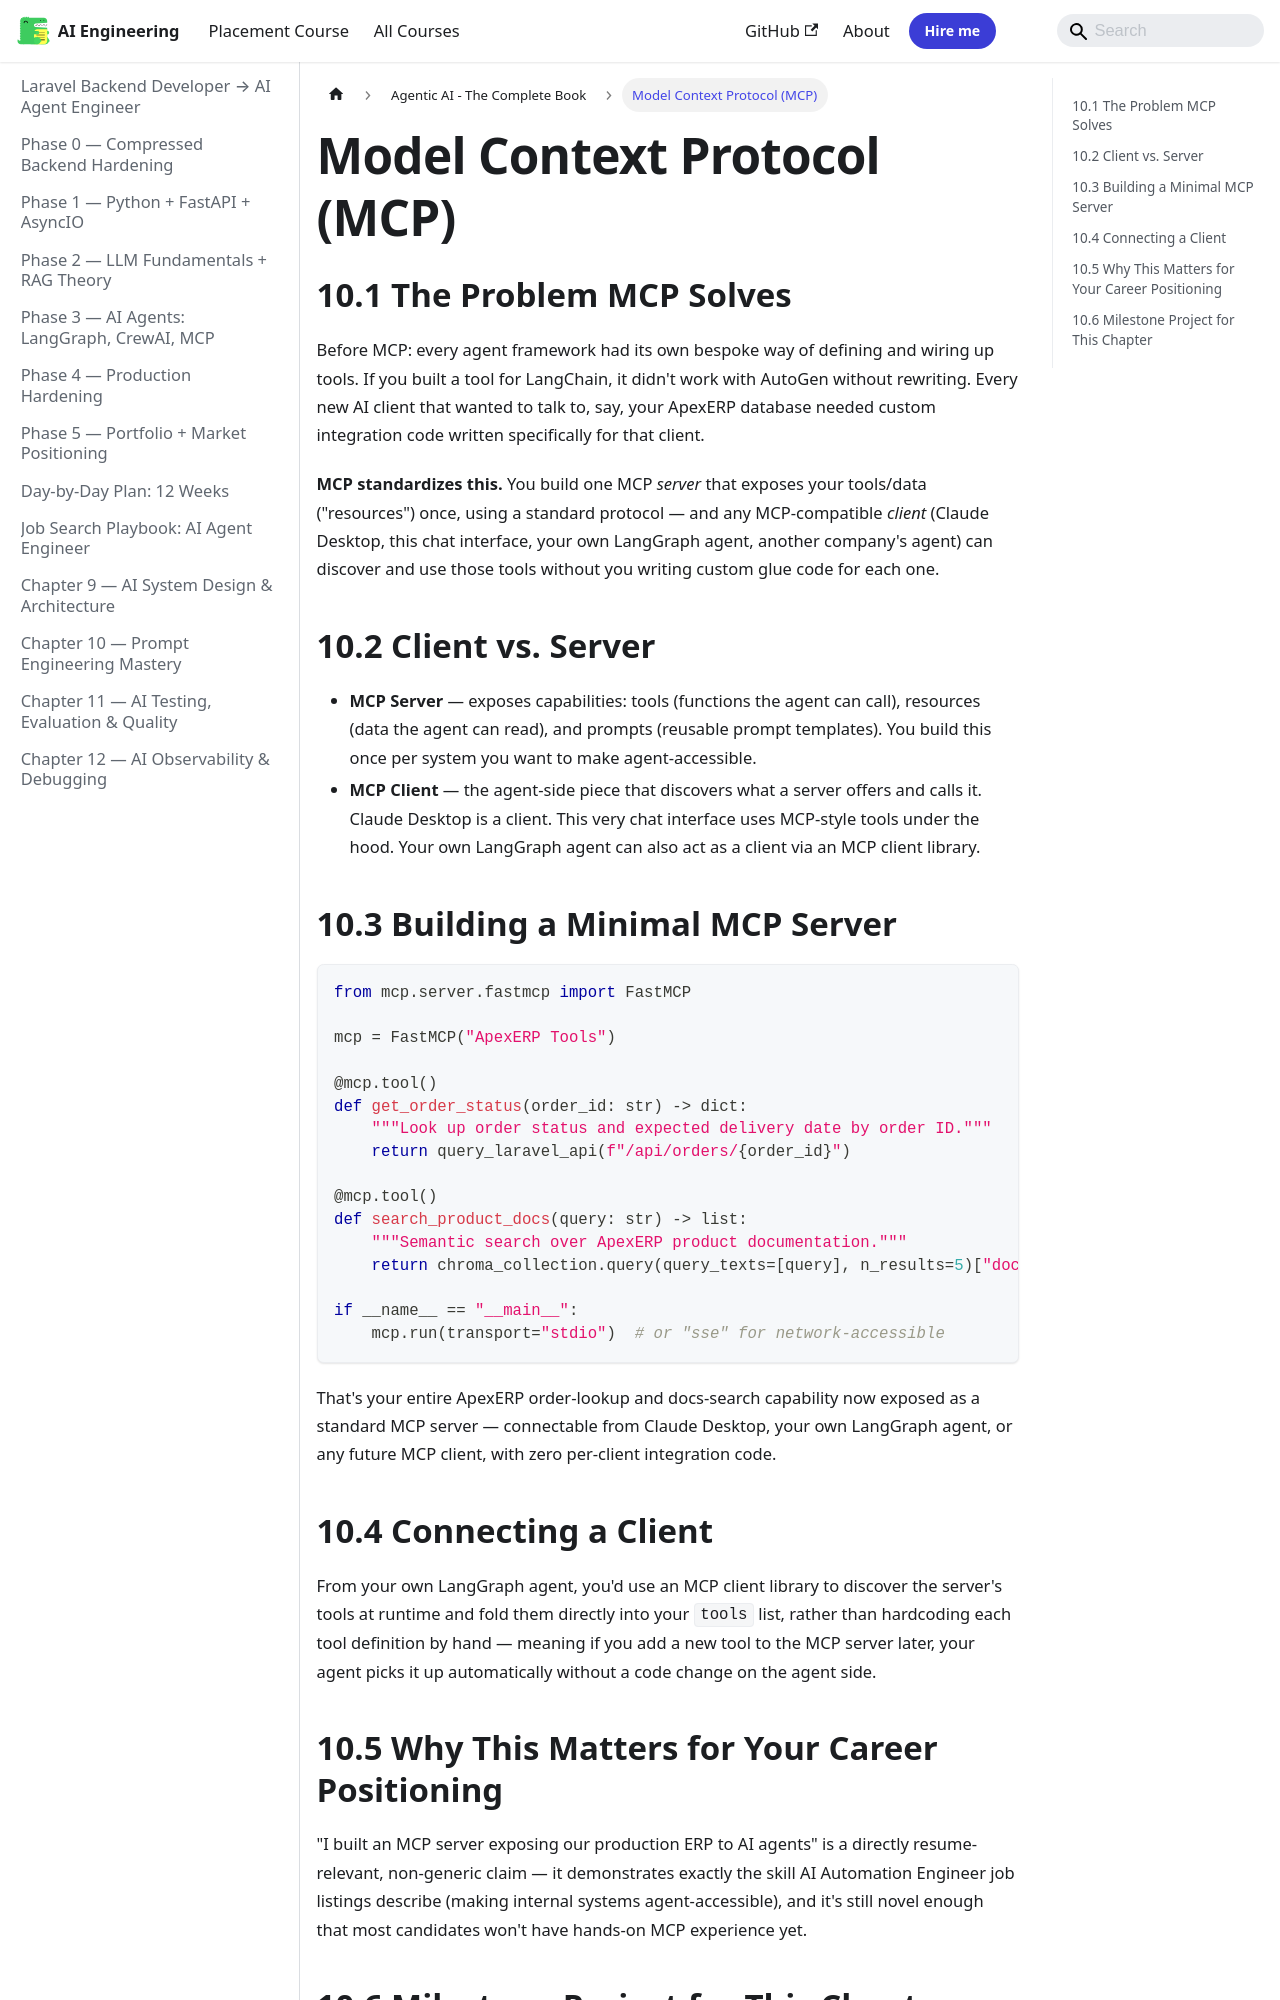

repository: Raushan666java/ai-engineering-journey · page: ai-agent-engineer/agentic-ai-book/10-model-context-protocol/index.html · generator: mkdocs

---
description: "Before MCP: every agent framework had its own bespoke way of defining and wiring up tools. If you built a tool for LangChain, it didn't work with AutoGen"
---

## 10.1 The Problem MCP Solves

Before MCP: every agent framework had its own bespoke way of defining and wiring up tools. If you built a tool for LangChain, it didn't work with AutoGen without rewriting. Every new AI client that wanted to talk to, say, your ApexERP database needed custom integration code written specifically for that client.

**MCP standardizes this.** You build one MCP *server* that exposes your tools/data ("resources") once, using a standard protocol — and any MCP-compatible *client* (Claude Desktop, this chat interface, your own LangGraph agent, another company's agent) can discover and use those tools without you writing custom glue code for each one.

## 10.2 Client vs. Server

- **MCP Server** — exposes capabilities: tools (functions the agent can call), resources (data the agent can read), and prompts (reusable prompt templates). You build this once per system you want to make agent-accessible.
- **MCP Client** — the agent-side piece that discovers what a server offers and calls it. Claude Desktop is a client. This very chat interface uses MCP-style tools under the hood. Your own LangGraph agent can also act as a client via an MCP client library.

## 10.3 Building a Minimal MCP Server

```python
from mcp.server.fastmcp import FastMCP

mcp = FastMCP("ApexERP Tools")

@mcp.tool()
def get_order_status(order_id: str) -> dict:
    """Look up order status and expected delivery date by order ID."""
    return query_laravel_api(f"/api/orders/{order_id}")

@mcp.tool()
def search_product_docs(query: str) -> list:
    """Semantic search over ApexERP product documentation."""
    return chroma_collection.query(query_texts=[query], n_results=5)["documents"][0]

if __name__ == "__main__":
    mcp.run(transport="stdio")  # or "sse" for network-accessible
```

That's your entire ApexERP order-lookup and docs-search capability now exposed as a standard MCP server — connectable from Claude Desktop, your own LangGraph agent, or any future MCP client, with zero per-client integration code.
